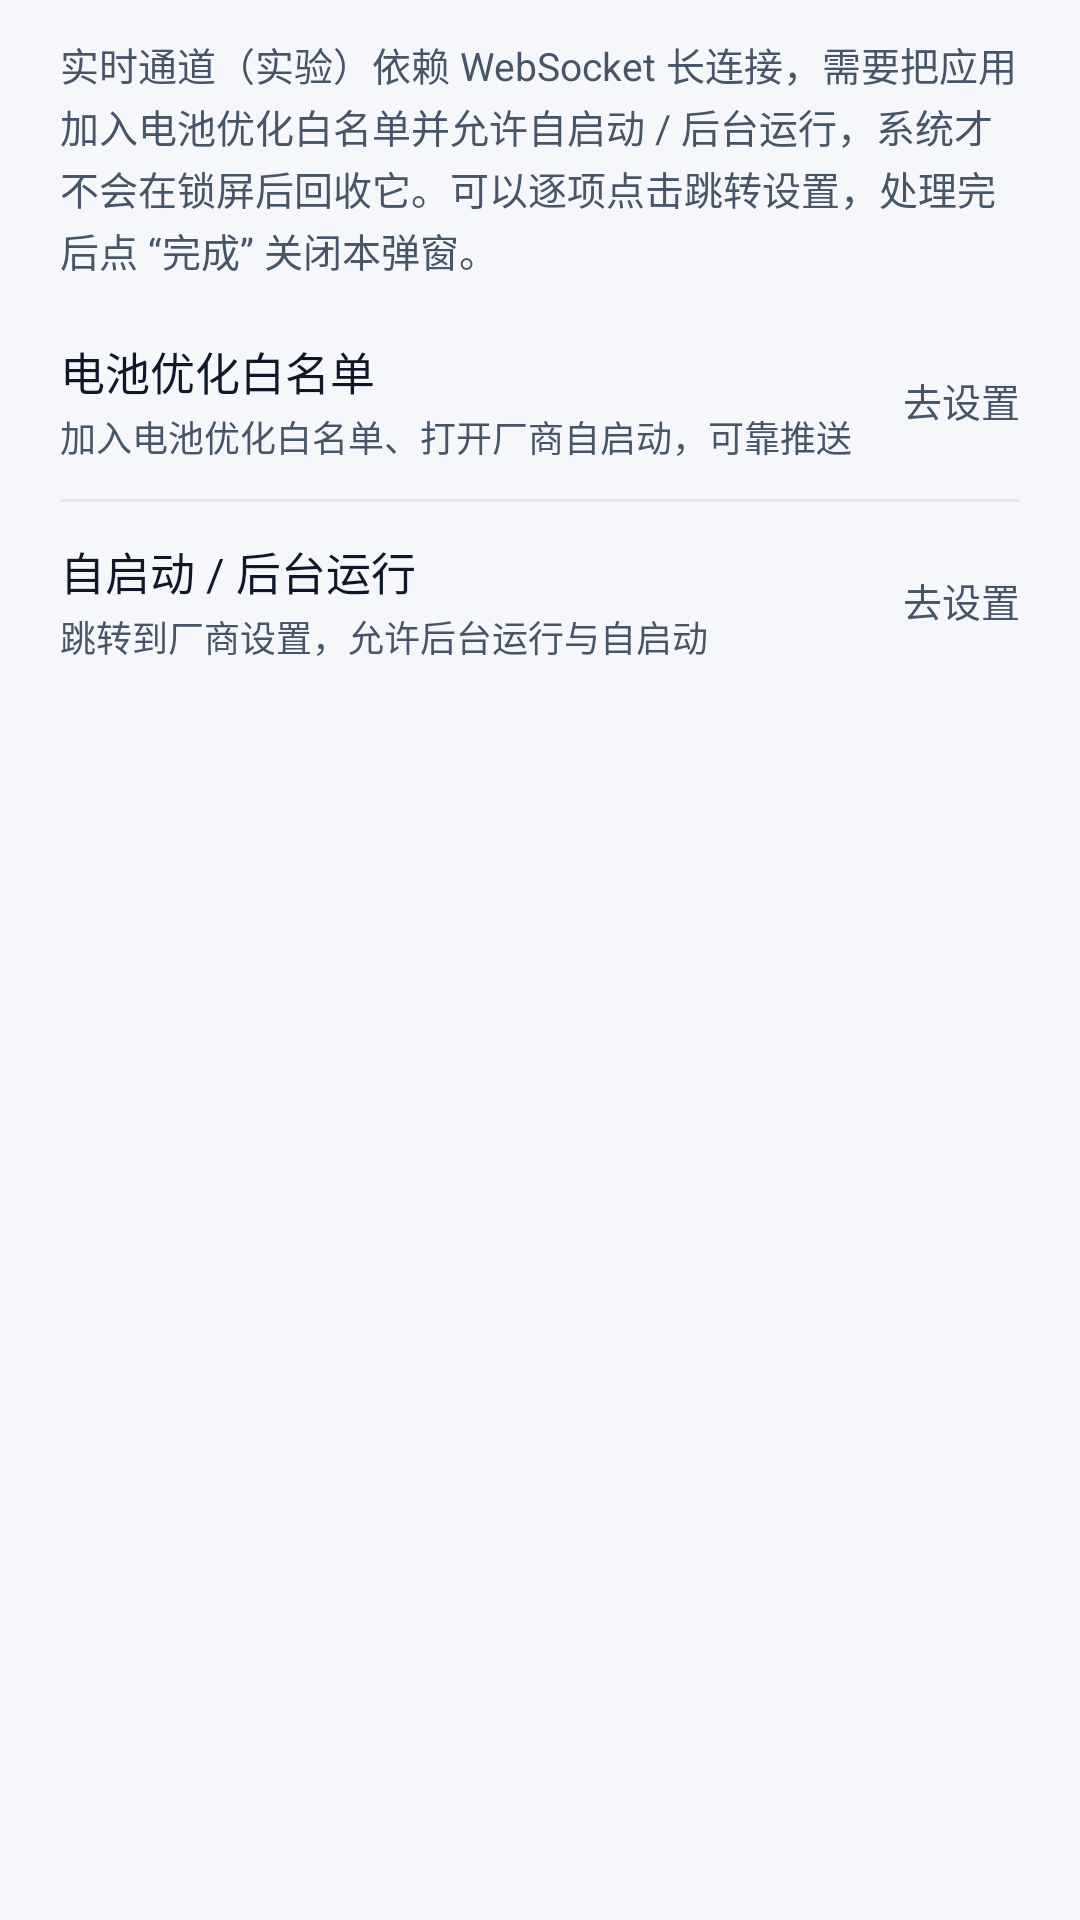

Write the Android layout XML for this screen, with the resource values it uses.
<!-- AndroidManifest.xml: application theme Theme.AiDca -->
<!-- res/layout/dialog_keepalive_guide.xml -->
<?xml version="1.0" encoding="utf-8"?>
<LinearLayout xmlns:android="http://schemas.android.com/apk/res/android"
    android:layout_width="match_parent"
    android:layout_height="wrap_content"
    android:orientation="vertical"
    android:paddingLeft="20dp"
    android:paddingRight="20dp"
    android:paddingTop="12dp"
    android:paddingBottom="4dp">

  <TextView
      android:layout_width="match_parent"
      android:layout_height="wrap_content"
      android:layout_marginBottom="12dp"
      android:lineSpacingExtra="2dp"
      android:text="@string/dialog_keepalive_guide_message"
      android:textColor="@color/text_secondary"
      android:textSize="13sp" />

  <LinearLayout
      android:id="@+id/dialogKeepaliveBatteryRow"
      android:layout_width="match_parent"
      android:layout_height="wrap_content"
      android:background="?android:attr/selectableItemBackground"
      android:gravity="center_vertical"
      android:minHeight="48dp"
      android:orientation="horizontal"
      android:paddingTop="8dp"
      android:paddingBottom="8dp">

    <LinearLayout
        android:layout_width="0dp"
        android:layout_height="wrap_content"
        android:layout_weight="1"
        android:orientation="vertical">

      <TextView
          android:layout_width="wrap_content"
          android:layout_height="wrap_content"
          android:text="@string/settings_keepalive_battery"
          android:textColor="@color/text_primary"
          android:textSize="15sp" />

      <TextView
          android:layout_width="match_parent"
          android:layout_height="wrap_content"
          android:layout_marginTop="2dp"
          android:lineSpacingExtra="1dp"
          android:text="@string/settings_keepalive_subtitle"
          android:textColor="@color/text_secondary"
          android:textSize="12sp" />
    </LinearLayout>

    <TextView
        android:id="@+id/dialogKeepaliveBatteryStatus"
        android:layout_width="wrap_content"
        android:layout_height="wrap_content"
        android:layout_marginLeft="12dp"
        android:text="@string/settings_keepalive_open"
        android:textColor="@color/text_secondary"
        android:textSize="13sp" />
  </LinearLayout>

  <View
      android:layout_width="match_parent"
      android:layout_height="1dp"
      android:layout_marginTop="4dp"
      android:layout_marginBottom="4dp"
      android:background="@color/divider_subtle" />

  <LinearLayout
      android:id="@+id/dialogKeepaliveAutostartRow"
      android:layout_width="match_parent"
      android:layout_height="wrap_content"
      android:background="?android:attr/selectableItemBackground"
      android:gravity="center_vertical"
      android:minHeight="48dp"
      android:orientation="horizontal"
      android:paddingTop="8dp"
      android:paddingBottom="8dp">

    <LinearLayout
        android:layout_width="0dp"
        android:layout_height="wrap_content"
        android:layout_weight="1"
        android:orientation="vertical">

      <TextView
          android:layout_width="wrap_content"
          android:layout_height="wrap_content"
          android:text="@string/settings_keepalive_autostart"
          android:textColor="@color/text_primary"
          android:textSize="15sp" />

      <TextView
          android:layout_width="match_parent"
          android:layout_height="wrap_content"
          android:layout_marginTop="2dp"
          android:lineSpacingExtra="1dp"
          android:text="@string/settings_keepalive_autostart_subtitle"
          android:textColor="@color/text_secondary"
          android:textSize="12sp" />
    </LinearLayout>

    <TextView
        android:layout_width="wrap_content"
        android:layout_height="wrap_content"
        android:layout_marginLeft="12dp"
        android:text="@string/settings_keepalive_open"
        android:textColor="@color/text_secondary"
        android:textSize="13sp" />
  </LinearLayout>
</LinearLayout>
<!-- resources referenced by this layout -->
<resources>
  <color name="divider_subtle">#E5E7EB</color>
  <color name="text_primary">#0F172A</color>
  <color name="text_secondary">#475569</color>
  <string name="dialog_keepalive_guide_message">实时通道（实验）依赖 WebSocket 长连接，需要把应用加入电池优化白名单并允许自启动 / 后台运行，系统才不会在锁屏后回收它。可以逐项点击跳转设置，处理完后点 “完成” 关闭本弹窗。</string>
  <string name="settings_keepalive_autostart">自启动 / 后台运行</string>
  <string name="settings_keepalive_autostart_subtitle">跳转到厂商设置，允许后台运行与自启动</string>
  <string name="settings_keepalive_battery">电池优化白名单</string>
  <string name="settings_keepalive_open">去设置</string>
  <string name="settings_keepalive_subtitle">加入电池优化白名单、打开厂商自启动，可靠推送</string>
  <style name="Theme.AiDca" parent="@android:style/Theme.Material.Light.NoActionBar">
      <item name="android:statusBarColor">@color/surface_page</item>
      <item name="android:windowLightStatusBar">true</item>
      <item name="android:windowBackground">@color/surface_page</item>
      <item name="android:colorAccent">@color/brand_600</item>
      
      <item name="android:windowOptOutEdgeToEdgeEnforcement" tools:targetApi="35">true</item>
    </style>
  <color name="surface_page">#F6F7FB</color>
  <color name="brand_600">#4F46E5</color>
</resources>
